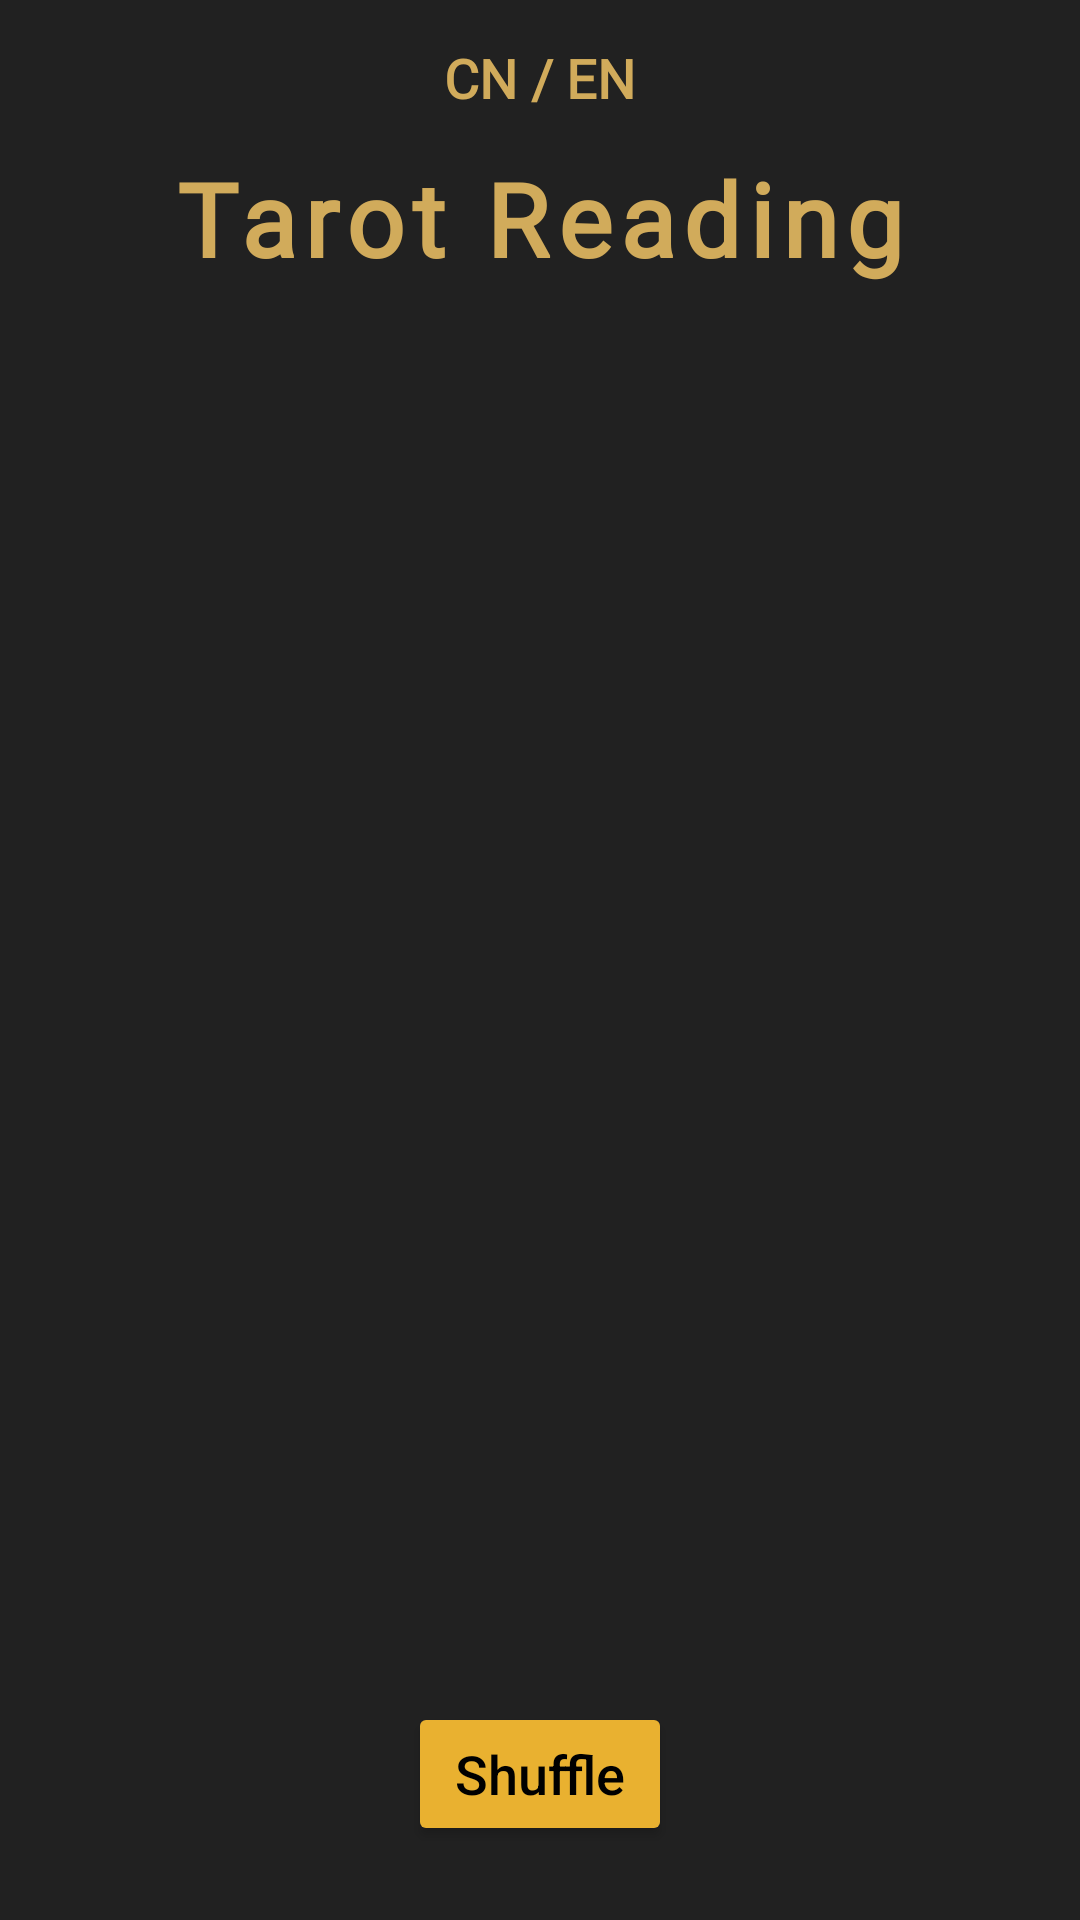

Reconstruct the res/layout file that produces this screen, plus the resources it refers to.
<!-- AndroidManifest.xml: application theme Theme.FinalProject_TarrotCardReading -->
<!-- res/layout/fragment_main.xml -->
<?xml version="1.0" encoding="utf-8"?>
<androidx.constraintlayout.widget.ConstraintLayout xmlns:android="http://schemas.android.com/apk/res/android"
    xmlns:app="http://schemas.android.com/apk/res-auto"
    xmlns:tools="http://schemas.android.com/tools"
    android:id="@+id/main_fragment_root"
    android:layout_width="match_parent"
    android:layout_height="match_parent"
    android:background="#212121"
    tools:context=".MainFragment">

    <TextView
        android:id="@+id/title"
        style="@style/TarotTitle"
        android:layout_width="wrap_content"
        android:layout_height="wrap_content"
        android:layout_marginTop="50dp"
        android:text="@string/tarot_reading"
        app:layout_constraintEnd_toEndOf="parent"
        app:layout_constraintStart_toStartOf="parent"
        app:layout_constraintTop_toTopOf="parent" />

    <ImageView
        android:id="@+id/deck_image"
        android:layout_width="281dp"
        android:layout_height="382dp"
        android:layout_marginTop="50dp"
        android:src="@drawable/cover01"
        app:layout_constraintEnd_toEndOf="parent"
        app:layout_constraintStart_toStartOf="parent"
        app:layout_constraintTop_toBottomOf="@id/title" />

    <Button
        android:id="@+id/shuffle_button"
        style="@style/TarotButton"
        android:layout_width="wrap_content"
        android:layout_height="wrap_content"
        android:layout_marginTop="40dp"
        android:text="@string/shuffle"
        app:layout_constraintEnd_toEndOf="parent"
        app:layout_constraintStart_toStartOf="parent"
        app:layout_constraintTop_toBottomOf="@id/deck_image" />

    <Button
        android:id="@+id/btn_switch_language"
        android:layout_width="wrap_content"
        android:layout_height="wrap_content"
        android:background="@android:color/transparent"
        android:fontFamily="@font/alegreya_extrabold"
        android:text="CN / EN"
        android:textColor="#D1AB5B"
        android:textSize="18sp"
        android:textStyle="bold"
        app:layout_constraintBottom_toTopOf="@id/title"
        app:layout_constraintEnd_toEndOf="parent"
        app:layout_constraintStart_toStartOf="parent" />

</androidx.constraintlayout.widget.ConstraintLayout>
<!-- resources referenced by this layout -->
<resources>
  <string name="shuffle">Shuffle</string>
  <string name="tarot_reading">Tarot Reading</string>
  <style name="TarotButton">
          <item name="android:backgroundTint">#E9B130</item>
          <item name="android:textColor">#000000</item>
          <item name="cornerRadius">8dp</item>
          <item name="android:textColorLink">#D1C033</item>
          <item name="android:textAllCaps">false</item>
          <item name="android:textSize">18sp</item>
      </style>
  <style name="TarotTitle">
          <item name="android:textColor">#D1AB5B</item>
          <item name="android:textSize">34sp</item>
          <item name="android:fontFamily">@font/alegreya_extrabold</item>
          <item name="android:letterSpacing">0.08</item>
          <item name="android:textStyle">bold</item>
      </style>
  <style name="Theme.FinalProject_TarrotCardReading" parent="Base.Theme.FinalProject_TarrotCardReading" />
  <style name="Base.Theme.FinalProject_TarrotCardReading" parent="Theme.Material3.DayNight.NoActionBar">
          
          
      </style>
</resources>
